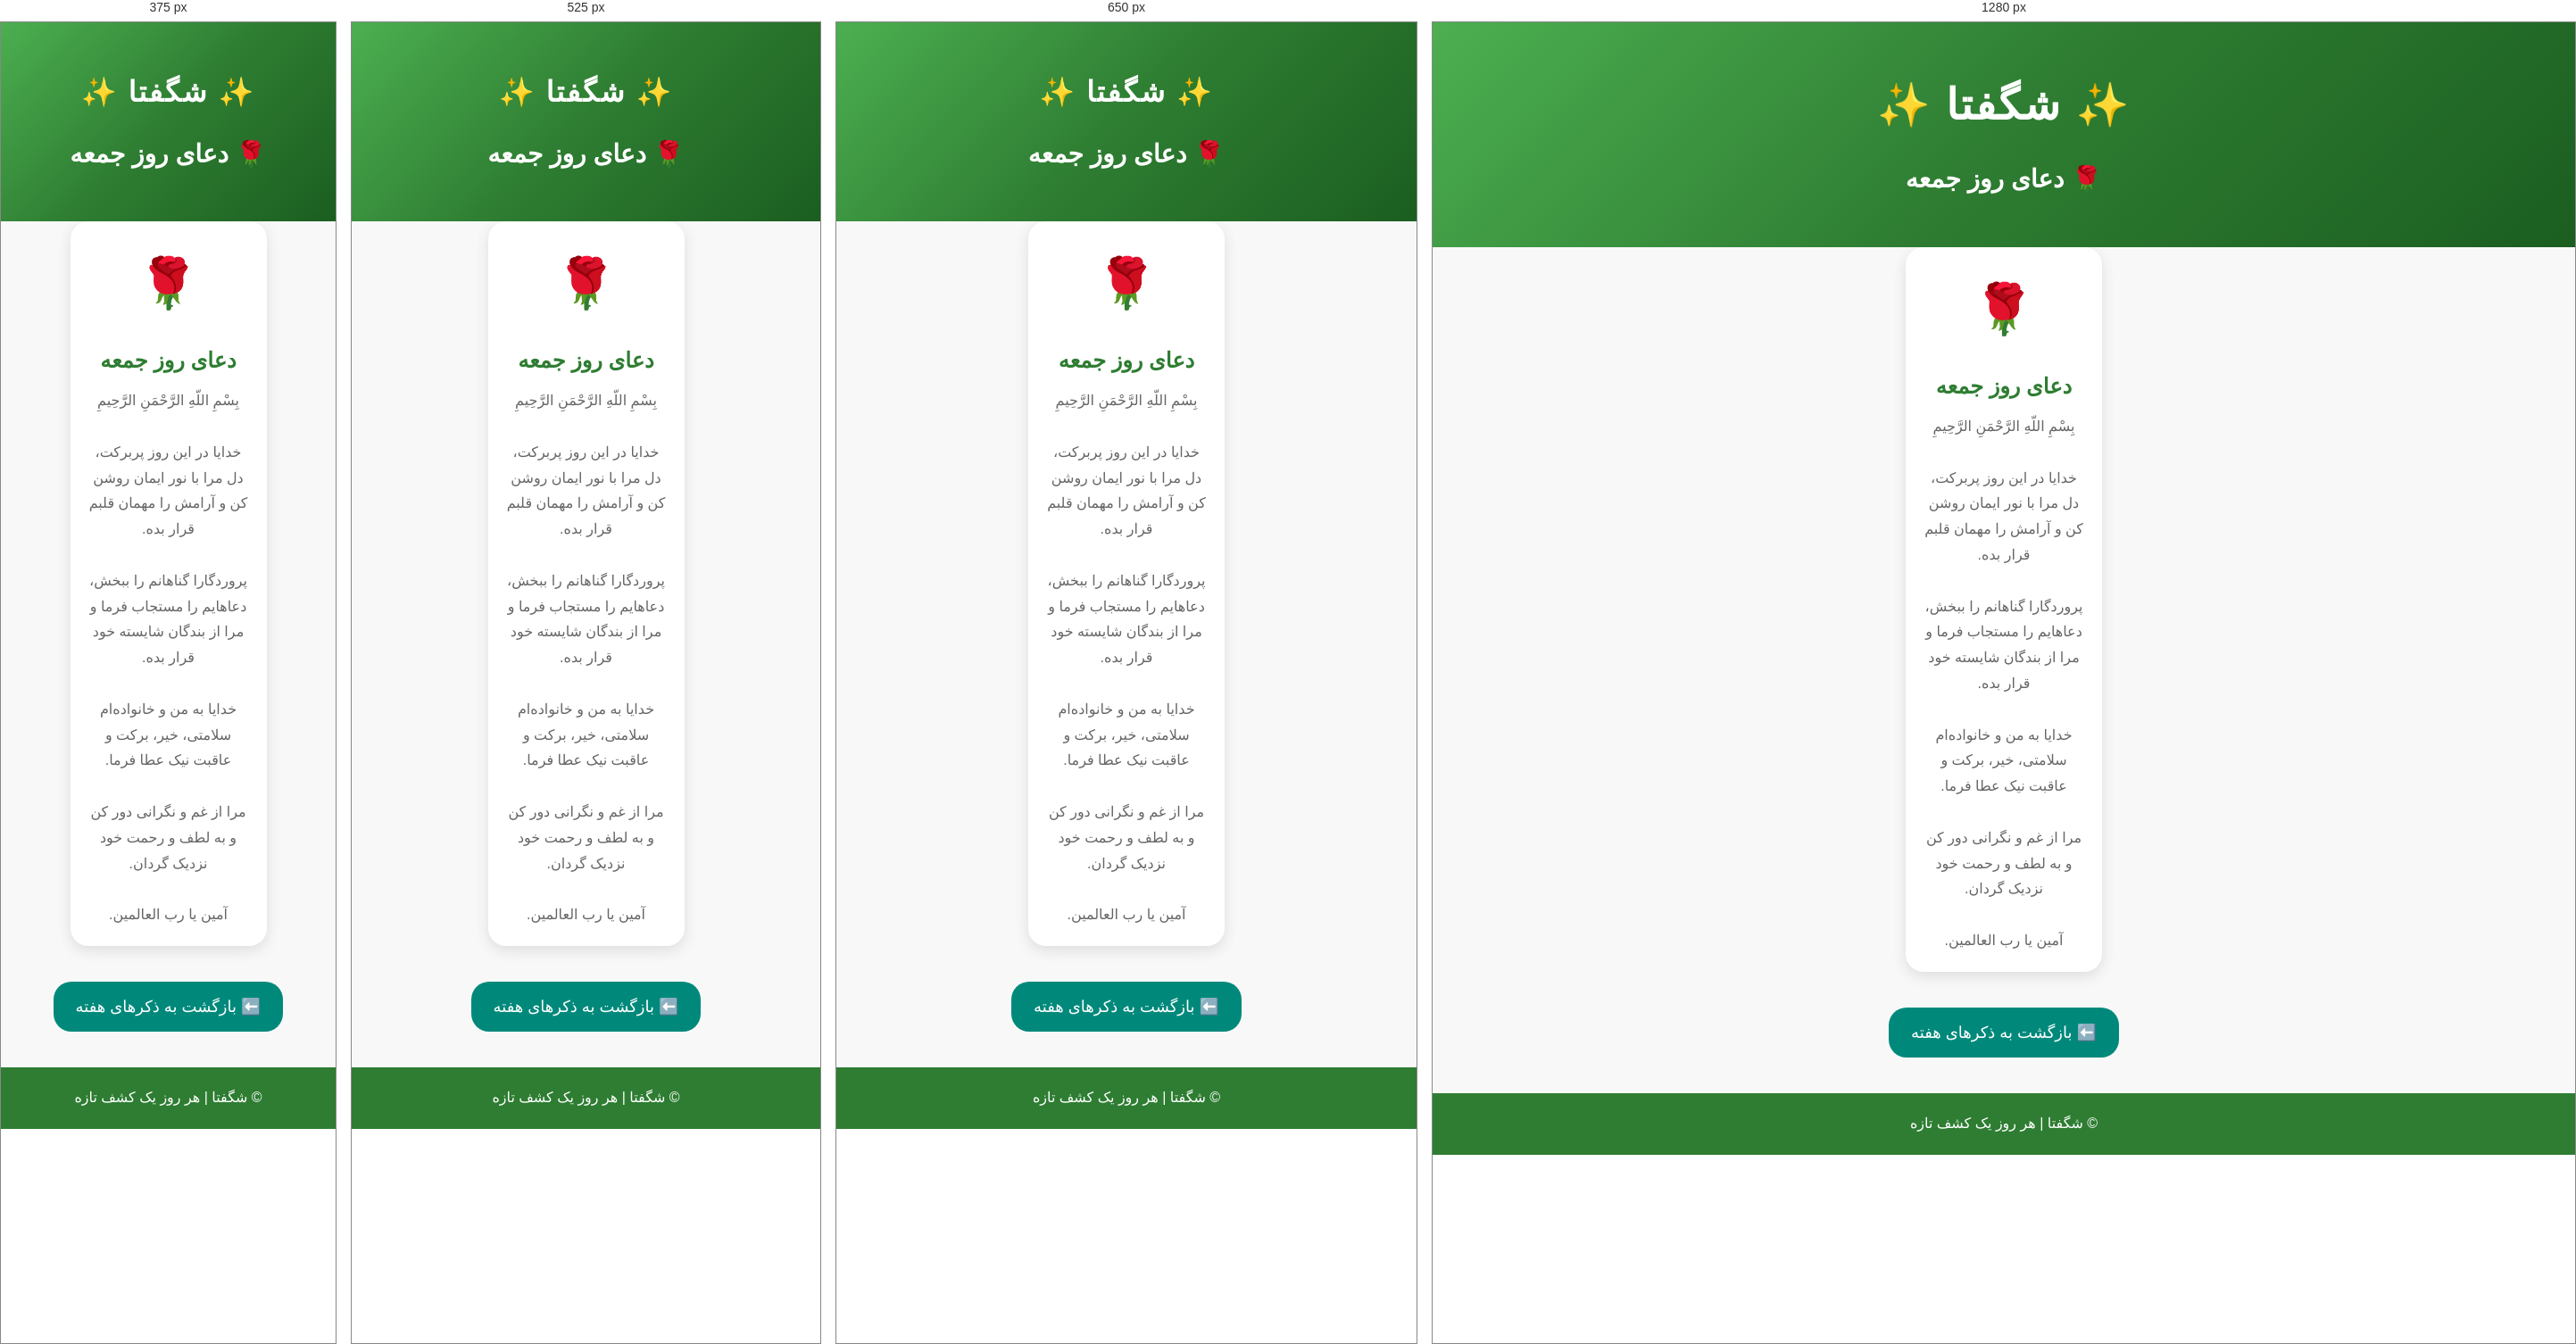
Rendered at 375 px, 525 px, 650 px and 1280 px, left to right.

<!-- file: friday.html -->
<!DOCTYPE html>
<html lang="fa" dir="rtl">

<head>

<meta charset="UTF-8">
<meta name="viewport" content="width=device-width, initial-scale=1.0">

<title>دعای روز جمعه | شگفتا</title>

<link rel="stylesheet" href="style.css">

</head>

<body>

<header>

<div class="logo">
✨ شگفتا ✨
</div>

<h2 class="welcome-title">
🌹 دعای روز جمعه
</h2>

</header>


<section class="cards">

<div class="card">

<div class="icon">
🌹
</div>

<h2>
دعای روز جمعه
</h2>

<p>

بِسْمِ اللّهِ الرَّحْمَنِ الرَّحِیمِ

<br><br>

خدایا در این روز پربرکت، دل مرا با نور ایمان روشن کن و آرامش را مهمان قلبم قرار بده.

<br><br>

پروردگارا گناهانم را ببخش، دعاهایم را مستجاب فرما و مرا از بندگان شایسته خود قرار بده.

<br><br>

خدایا به من و خانواده‌ام سلامتی، خیر، برکت و عاقبت نیک عطا فرما.

<br><br>

مرا از غم و نگرانی دور کن و به لطف و رحمت خود نزدیک گردان.

<br><br>

آمین یا رب العالمین.

</p>

</div>

</section>


<div class="back-center">

<a href="zekr.html" class="back-btn">
⬅️ بازگشت به ذکرهای هفته
</a>

</div>


<footer>

<p>
© شگفتا | هر روز یک کشف تازه
</p>

</footer>


</body>

</html>


/* @media block from style.css */
@media(max-width:768px){

.hero h1{
    font-size:32px;
}

.logo{
    font-size:32px;
}

nav{
    gap:10px;
}

.avatar{
    font-size:50px;
}

}

/* @media block from style.css */
@media (max-width: 700px) {

    .library-page {
        padding: 35px 15px;
    }

    .library-page h1 {
        font-size: 32px;
    }

    .library-intro {
        font-size: 17px;
    }

    .library-shelves {
        grid-template-columns: 1fr;
    }

    .library-shelf {
        padding: 25px 15px;
    }

}

/* @media block from style.css */
@media (max-width: 800px) {

    .library-shelves {
        grid-template-columns: repeat(2, 1fr);
        gap: 12px;
        margin-bottom: 35px;
    }

    .library-shelf {
        min-height: 125px;
    }

}

/* @media block from style.css */
@media (max-width: 450px) {

    .library-big-icon {
        font-size: 45px;
    }

    .library-page h1 {
        font-size: 27px;
    }

    .library-shelves {
        grid-template-columns: repeat(2, 1fr);
    }

    .library-shelf h2 {
        font-size: 15px;
    }

    .library-shelf p {
        font-size: 12px;
    }
}

/* @media block from style.css */
@media (max-width:700px){

.book-grid{
    grid-template-columns:1fr;
    gap:25px;
}

}

/* @media block from style.css */
@media (max-width: 700px) {

.library-page .book-grid {
    display: flex !important;
    flex-direction: column !important;
    gap: 25px !important;
}

.library-page .book-grid .book-card {
    width: 100% !important;
    min-height: 280px !important;
}

}

/* @media block from style.css */
@media (max-width: 900px) {

.knowledge-grid {
    grid-template-columns: repeat(2, 1fr);
    gap: 20px;
}

.knowledge-page h1 {
    font-size: 32px;
}

}

/* @media block from style.css */
@media (max-width: 600px) {

.knowledge-page {
    padding: 50px 15px 45px;
}

.knowledge-icon {
    font-size: 48px;
}

.knowledge-page h1 {
    font-size: 28px;
}

.knowledge-intro {
    font-size: 16px;
    margin-bottom: 30px;
}

.knowledge-grid {
    grid-template-columns: 1fr;
    gap: 18px;
}

.knowledge-card {
    min-height: auto;
    padding: 28px 20px 25px;
}

.knowledge-card h2 {
    font-size: 21px;
}

.knowledge-card p {
    font-size: 14px;
}

.fact-box {
    margin-top: 40px;
    padding: 30px 20px;
    border-radius: 25px;
}

.fact-box h2 {
    font-size: 23px;
}

#factText {
    font-size: 16px;
    line-height: 2;
}

}

/* @media block from style.css */
@media (max-width: 950px) {

.quote-categories {
    grid-template-columns:
        repeat(2, 1fr);
}

.quotes-page h1 {
    font-size: 34px;
}

}

/* @media block from style.css */
@media (max-width: 600px) {

.quotes-page {
    padding: 50px 15px 45px;
}

.quotes-icon {
    font-size: 48px;
}

.quotes-page h1 {
    font-size: 29px;
}

.quotes-intro {
    font-size: 16px;
    margin-bottom: 30px;
}

.quote-box {
    padding: 40px 20px 30px;
    border-radius: 28px;
}

.quote-mark {
    font-size: 52px;
}

#quoteText {
    font-size: 19px;
    line-height: 2;
    min-height: 110px;
}

.quote-actions {
    gap: 8px;
}

.quote-btn {
    padding: 10px 14px;
    font-size: 13px;
}

.quote-categories {
    grid-template-columns: 1fr;
    gap: 16px;
}

.quote-category {
    padding: 25px 18px;
}

}

/* @media block from style.css */
@media (max-width: 600px) {

    .hafez-page {
        padding: 45px 15px;
    }

    .hafez-page h1 {
        font-size: 30px;
    }

    .hafez-intro {
        font-size: 16px;
    }

    .hafez-card {
        padding: 35px 18px;
        border-radius: 22px;
    }

    .hafez-card h2 {
        font-size: 22px;
    }

    .hafez-ghazal {
        font-size: 18px;
        line-height: 2.3;
    }

    .hafez-btn {
        width: 100%;
    }

}

/* @media block from style.css */
@media (max-width: 900px) {

    .dua-categories {
        grid-template-columns:
            repeat(2, 1fr);
    }

}

/* @media block from style.css */
@media (max-width: 600px) {

    .dua-page {
        padding:
            45px 15px;
    }


    .dua-icon {
        font-size:
            50px;
    }


    .dua-page h1 {
        font-size:
            30px;
    }


    .dua-intro {
        font-size:
            16px;
    }


    .dua-categories {
        grid-template-columns:
            1fr;

        gap:
            18px;
    }


    .dua-category {
        padding:
            28px 18px;
    }


    .dua-result {
        padding:
            30px 18px;

        border-radius:
            22px;
    }


    .dua-result h2 {
        font-size:
            23px;
    }


    .dua-text {
        padding:
            20px 15px;

        font-size:
            18px;

        line-height:
            2.3;
    }


    .dua-copy-btn {
        width:
            100%;
    }

}

/* @media block from style.css */
@media (max-width: 600px) {

    .astro-page {
        margin: 25px auto;
        padding: 15px;
    }

    .astro-icon {
        font-size: 50px;
    }

    .astro-page h1 {
        font-size: 26px;
    }

    .astro-date h2 {
        font-size: 19px;
    }

    .astro-date p {
        font-size: 16px;
    }

    .astro-box {
        padding: 18px;
    }

    .astro-box h2 {
        font-size: 20px;
    }

    .astro-box p,
    .astro-box li {
        font-size: 16px;
    }

}

/* @media block from style.css */
@media (max-width: 600px) {

    .space-definitions {
        padding: 20px 12px;
        margin: 20px auto;
    }

    .space-definition-card {
        padding: 18px;
        margin: 18px auto;
    }

    .space-definition-card h2 {
        font-size: 20px;
    }

    .space-definition-card p {
        font-size: 15px;
        line-height: 2;
    }

    .space-intro {
        font-size: 16px;
    }

}